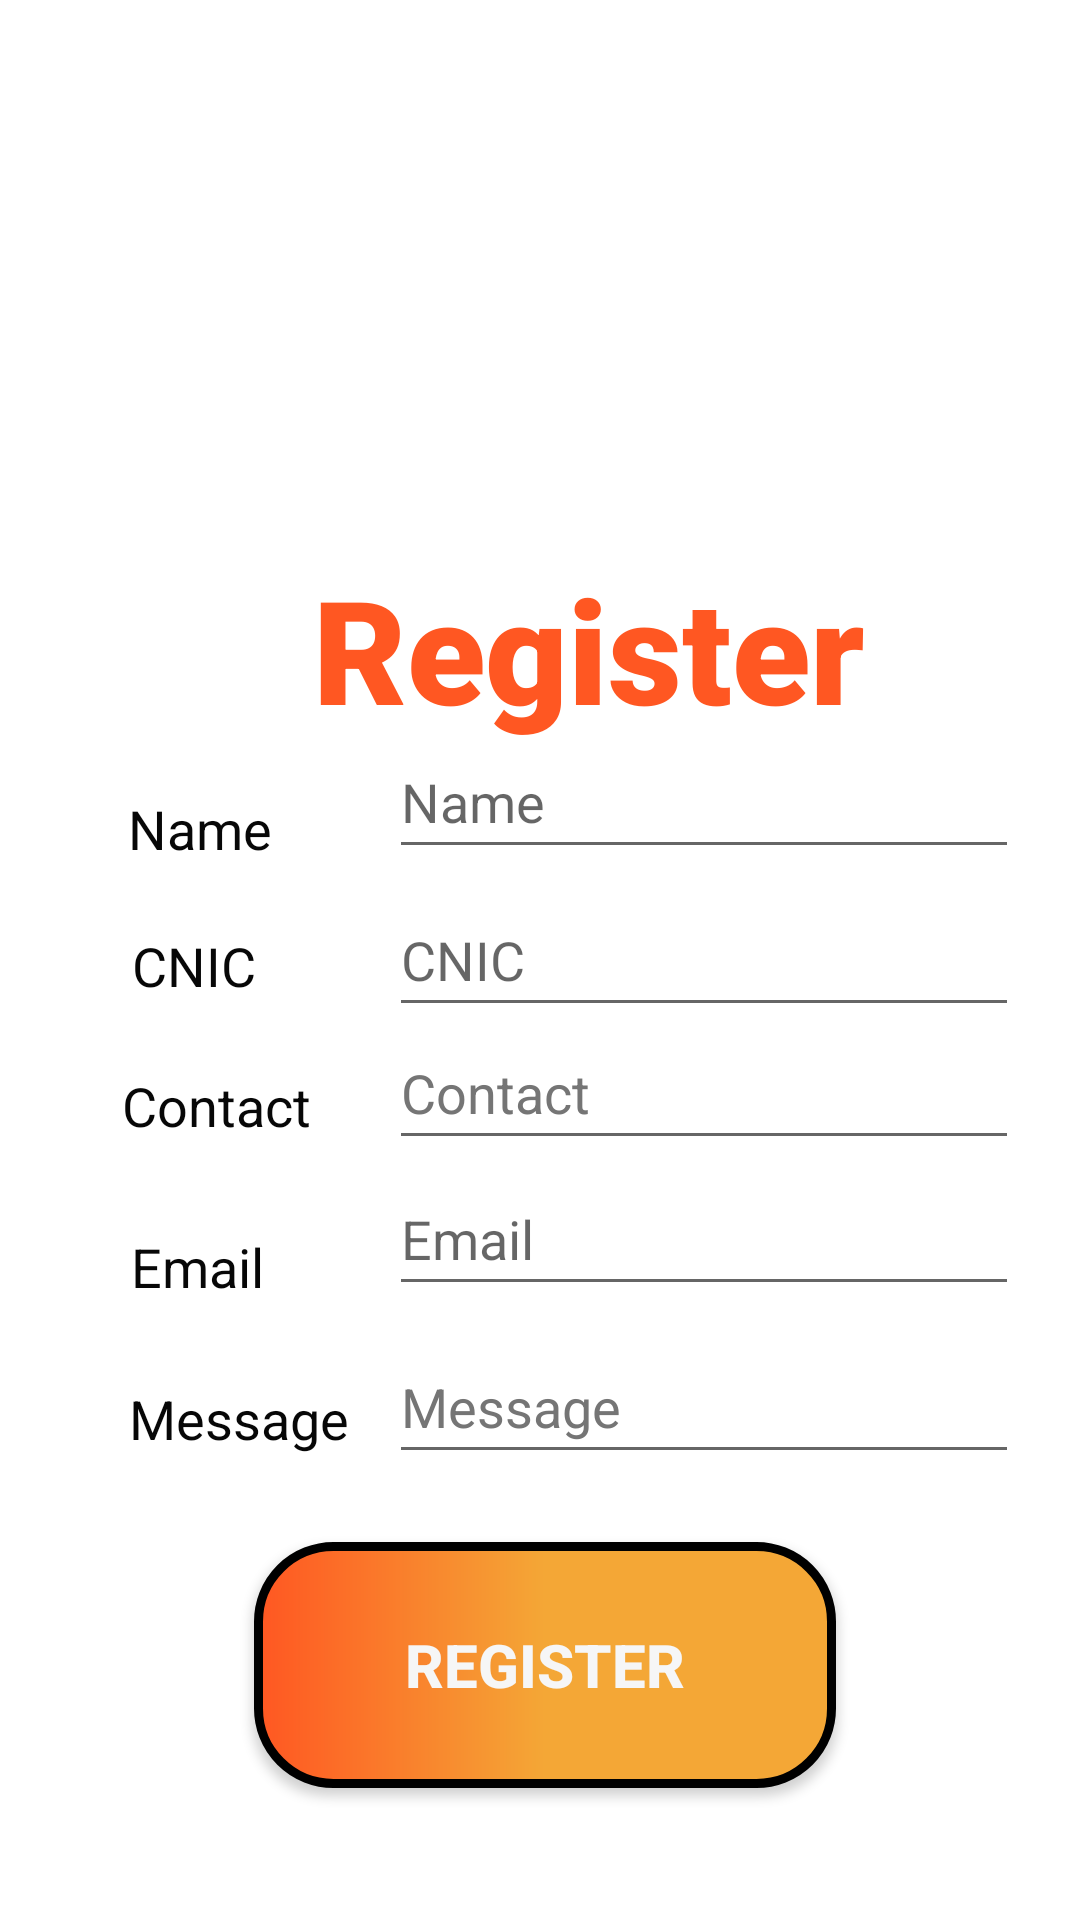

Layout XML and referenced resources for this Android screen:
<!-- AndroidManifest.xml: application theme Theme.DairaApp -->
<!-- res/layout/fragment_mentor_o_c_add_new.xml -->
<?xml version="1.0" encoding="utf-8"?>
<androidx.constraintlayout.widget.ConstraintLayout xmlns:android="http://schemas.android.com/apk/res/android"
    xmlns:tools="http://schemas.android.com/tools"
    android:layout_width="match_parent"
    android:layout_height="match_parent"
    xmlns:app="http://schemas.android.com/apk/res-auto"
    tools:context=".MentorOCAddNewFragment">

    <TextView
        android:id="@+id/textVie3"
        android:layout_width="279dp"
        android:layout_height="66dp"
        android:layout_gravity="center"
        android:layout_marginStart="57dp"
        android:layout_marginTop="184dp"
        android:layout_marginEnd="57dp"
        android:elegantTextHeight="false"
        android:fontFamily="sans-serif-black"
        android:gravity="center_horizontal"
        android:text="@string/snksd"
        android:textColor="#FF5722"
        android:textSize="48sp"
        android:textStyle="bold"
        app:flow_verticalAlign="baseline"
        app:layout_constraintEnd_toEndOf="parent"
        app:layout_constraintHorizontal_bias="0.0"
        app:layout_constraintStart_toStartOf="parent"
        app:layout_constraintTop_toTopOf="parent"
        tools:ignore="TextContrastCheck" />

    <EditText
        android:id="@+id/edittextemail_mentor_oc_addnew"
        android:layout_width="wrap_content"
        android:layout_height="wrap_content"
        android:autofillHints=""
        android:ems="10"
        android:hint="@string/email"
        android:inputType="textPersonName"
        android:minHeight="48dp"
        app:layout_constraintBottom_toBottomOf="parent"
        app:layout_constraintEnd_toEndOf="parent"
        app:layout_constraintHorizontal_bias="0.865"
        app:layout_constraintStart_toStartOf="parent"
        app:layout_constraintTop_toTopOf="parent"
        app:layout_constraintVertical_bias="0.654"
        tools:ignore="DuplicateSpeakableTextCheck" />

    <EditText
        android:id="@+id/edittextcnic_mentor_oc_addnew"
        android:layout_width="wrap_content"
        android:layout_height="wrap_content"
        android:autofillHints=""
        android:ems="10"
        android:hint="@string/cnic"
        android:inputType="textPersonName"
        android:minHeight="48dp"
        app:layout_constraintBottom_toBottomOf="parent"
        app:layout_constraintEnd_toEndOf="parent"
        app:layout_constraintHorizontal_bias="0.865"
        app:layout_constraintStart_toStartOf="parent"
        app:layout_constraintTop_toTopOf="parent"
        app:layout_constraintVertical_bias="0.497"
        tools:ignore="DuplicateSpeakableTextCheck" />

    <EditText
        android:id="@+id/edittextmessage_mentor_oc_addnew"
        android:layout_width="wrap_content"
        android:layout_height="wrap_content"
        android:autofillHints=""
        android:ems="10"
        android:hint="@string/message"
        android:inputType="textPersonName"
        android:minHeight="48dp"
        android:textColorHint="#757575"
        app:layout_constraintBottom_toBottomOf="parent"
        app:layout_constraintEnd_toEndOf="parent"
        app:layout_constraintHorizontal_bias="0.865"
        app:layout_constraintStart_toStartOf="parent"
        app:layout_constraintTop_toTopOf="parent"
        app:layout_constraintVertical_bias="0.749"
        tools:ignore="DuplicateSpeakableTextCheck" />

    <TextView
        android:id="@+id/textviewcnic_mentor_oc_addnew"
        android:layout_width="wrap_content"
        android:layout_height="wrap_content"
        android:text="@string/cnic"
        android:textColor="#070707"
        android:textSize="18sp"
        app:layout_constraintBottom_toBottomOf="parent"
        app:layout_constraintEnd_toEndOf="parent"
        app:layout_constraintHorizontal_bias="0.138"
        app:layout_constraintStart_toStartOf="parent"
        app:layout_constraintTop_toTopOf="parent"
        app:layout_constraintVertical_bias="0.503" />

    <TextView
        android:id="@+id/textviewcontact_mentor_oc_addnew"
        android:layout_width="wrap_content"
        android:layout_height="wrap_content"
        android:text="@string/contact"
        android:textColor="#070707"
        android:textSize="18sp"
        app:layout_constraintBottom_toBottomOf="parent"
        app:layout_constraintEnd_toEndOf="parent"
        app:layout_constraintHorizontal_bias="0.137"
        app:layout_constraintStart_toStartOf="parent"
        app:layout_constraintTop_toTopOf="parent"
        app:layout_constraintVertical_bias="0.579" />

    <EditText
        android:id="@+id/edittextcontact_mentor_oc_addnew"
        android:layout_width="wrap_content"
        android:layout_height="wrap_content"
        android:autofillHints=""
        android:ems="10"
        android:hint="@string/contact"
        android:inputType="textPersonName"
        android:minHeight="48dp"
        android:textColorHint="#757575"
        app:layout_constraintBottom_toBottomOf="parent"
        app:layout_constraintEnd_toEndOf="parent"
        app:layout_constraintHorizontal_bias="0.865"
        app:layout_constraintStart_toStartOf="parent"
        app:layout_constraintTop_toTopOf="parent"
        app:layout_constraintVertical_bias="0.572"
        tools:ignore="DuplicateSpeakableTextCheck" />

    <EditText
        android:id="@+id/edittextname_mentor_oc_addnew"
        android:layout_width="wrap_content"
        android:layout_height="wrap_content"
        android:autofillHints=""
        android:ems="10"
        android:hint="@string/name"
        android:inputType="textPersonName"
        android:minHeight="48dp"
        app:layout_constraintBottom_toBottomOf="parent"
        app:layout_constraintEnd_toEndOf="parent"
        app:layout_constraintHorizontal_bias="0.865"
        app:layout_constraintStart_toStartOf="parent"
        app:layout_constraintTop_toTopOf="parent"
        app:layout_constraintVertical_bias="0.408"
        tools:ignore="DuplicateSpeakableTextCheck" />

    <TextView
        android:id="@+id/textviewemail_mentor_oc_addnew"
        android:layout_width="wrap_content"
        android:layout_height="wrap_content"
        android:text="@string/email"
        android:textColor="#070707"
        android:textSize="18sp"
        app:layout_constraintBottom_toBottomOf="parent"
        app:layout_constraintEnd_toEndOf="parent"
        app:layout_constraintHorizontal_bias="0.138"
        app:layout_constraintStart_toStartOf="parent"
        app:layout_constraintTop_toTopOf="parent"
        app:layout_constraintVertical_bias="0.666" />

    <TextView
        android:id="@+id/textviewname_mentor_oc_addnew"
        android:layout_width="wrap_content"
        android:layout_height="wrap_content"
        android:text="@string/name"
        android:textColor="#070707"
        android:textSize="18sp"
        app:layout_constraintBottom_toBottomOf="parent"
        app:layout_constraintEnd_toEndOf="parent"
        app:layout_constraintHorizontal_bias="0.137"
        app:layout_constraintStart_toStartOf="parent"
        app:layout_constraintTop_toTopOf="parent"
        app:layout_constraintVertical_bias="0.429" />

    <TextView
        android:id="@+id/textviewmessage_mentor_oc_addnew"
        android:layout_width="wrap_content"
        android:layout_height="wrap_content"
        android:text="@string/message"
        android:textColor="#070707"
        android:textSize="18sp"
        app:layout_constraintBottom_toBottomOf="parent"
        app:layout_constraintEnd_toEndOf="parent"
        app:layout_constraintHorizontal_bias="0.15"
        app:layout_constraintStart_toStartOf="parent"
        app:layout_constraintTop_toTopOf="parent"
        app:layout_constraintVertical_bias="0.748" />

    <Button
        android:id="@+id/button_mentor_oc_addnew"
        android:layout_width="194dp"
        android:layout_height="82dp"
        android:background="@drawable/border"
        android:text="@string/register"
        android:textColor="#F6F6F6"
        android:textSize="20sp"
        android:textStyle="bold"
        app:layout_constraintBottom_toBottomOf="parent"
        app:layout_constraintEnd_toEndOf="parent"
        app:layout_constraintHorizontal_bias="0.511"
        app:layout_constraintStart_toStartOf="parent"
        app:layout_constraintTop_toTopOf="parent"
        app:layout_constraintVertical_bias="0.921"
        tools:ignore="TextContrastCheck,DuplicateSpeakableTextCheck" />

    <ImageView
        android:id="@+id/imageView"
        android:layout_width="248dp"
        android:layout_height="157dp"
        android:layout_marginStart="75dp"
        android:layout_marginTop="6dp"
        android:layout_marginEnd="88dp"
        android:src="@drawable/dairalogo"
        app:layout_constraintEnd_toEndOf="parent"
        app:layout_constraintStart_toStartOf="parent"
        app:layout_constraintTop_toTopOf="parent"
        android:contentDescription="@string/sdsds" />


</androidx.constraintlayout.widget.ConstraintLayout>
<!-- resources referenced by this layout -->
<resources>
  <!-- drawable border (drawable) -->
  <?xml version="1.0" encoding="utf-8"?>
  <shape xmlns:android="http://schemas.android.com/apk/res/android" android:shape="rectangle">
      <stroke android:width="3dp"/>
      <corners android:radius="25dp"/>
      <gradient android:centerColor="#F4A736" android:startColor="#FF5722" android:endColor="#F4A736">
  
      </gradient>
  </shape>
  <string name="cnic">CNIC</string>
  <string name="contact">Contact</string>
  <string name="email">Email</string>
  <string name="message">Message</string>
  <string name="name">Name</string>
  <string name="register">Register</string>
  <string name="sdsds">TODO</string>
  <string name="snksd">Register</string>
  <style name="Theme.DairaApp" parent="Theme.MaterialComponents.DayNight.DarkActionBar">
          
          <item name="colorPrimary">@color/dairaOrange</item>
          <item name="colorPrimaryVariant">@color/dairaOrange</item>
          <item name="colorOnPrimary">@color/dairablack</item>
          
          <item name="colorSecondary">@color/teal_200</item>
          <item name="colorSecondaryVariant">@color/teal_700</item>
          <item name="colorOnSecondary">@color/black</item>
          
          <item name="android:statusBarColor" tools:targetApi="l">?attr/colorPrimaryVariant</item>
          
      </style>
  <color name="dairaOrange">#f3700d</color>
  <color name="dairablack">#3a3a3a</color>
  <color name="teal_200">#FF03DAC5</color>
  <color name="teal_700">#FF018786</color>
  <color name="black">#FF000000</color>
</resources>
